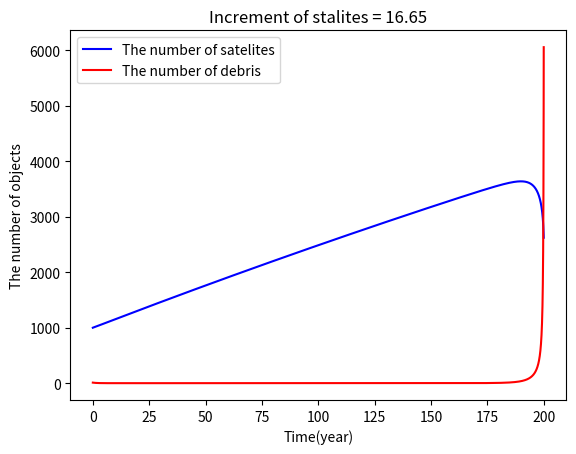

This chart was generated by the following Python code:
from scipy.integrate import odeint
import numpy as np
import matplotlib.pyplot as plt

X0 = [1000,10] # X[0]: numeber of sattelites, X[1] : number of debris
u = 16.65 # increment of satlites
k1 = 0.0001 # for decrement of satelites destroyed by debris
k2 = 0.0003 # for increment of debris created by satelites' destruction
k3 = 0.001 # for increment of debries create by crash between debries 
k4 = 0.001 # for increment of debries create by naturally destroyed satelites
na = 0.001 # for decrement of satelites destoryed naturally
nb = 0.9 # for decrement of debries destroyed naturally

def dX_dt(X,t):
    output1 = u - (k1*X[0]*X[1]) - na*X[0]
    #output2 = k2*X[0]*X[1] - nb*X[1] # simple model
    output2 = k2*X[0]*X[1] + k3 * X[1] * X[1] + k4*na*X[0] - nb*X[1]  # a model considering crash between debris
    return [output1, output2]

ts = np.linspace(start = 0, stop = 200, num = 10000)
Us = odeint(dX_dt,X0,ts)
ys1 = Us[:,0]
ys2 = Us[:,1]

print(Us[-1])
plt.plot(ts,ys1,"b", label = 'The number of satelites')
plt.plot(ts,ys2,"r", label = 'The number of debris')
plt.legend()
plt.xlabel("Time(year)")
plt.ylabel("The number of objects")
title = "Increment of stalites = "+ str(u)
plt.title(title)
plt.show()

"""
The steady state of X[0] can not over 3000, even though u increases dramatically. I think there exists the orbit capacity defined by space debris. 
The stable numeber of sattelites is n_b/k2. 
This equation is too simple. To make it more resonable, We should imply the stochastic model.
"""
